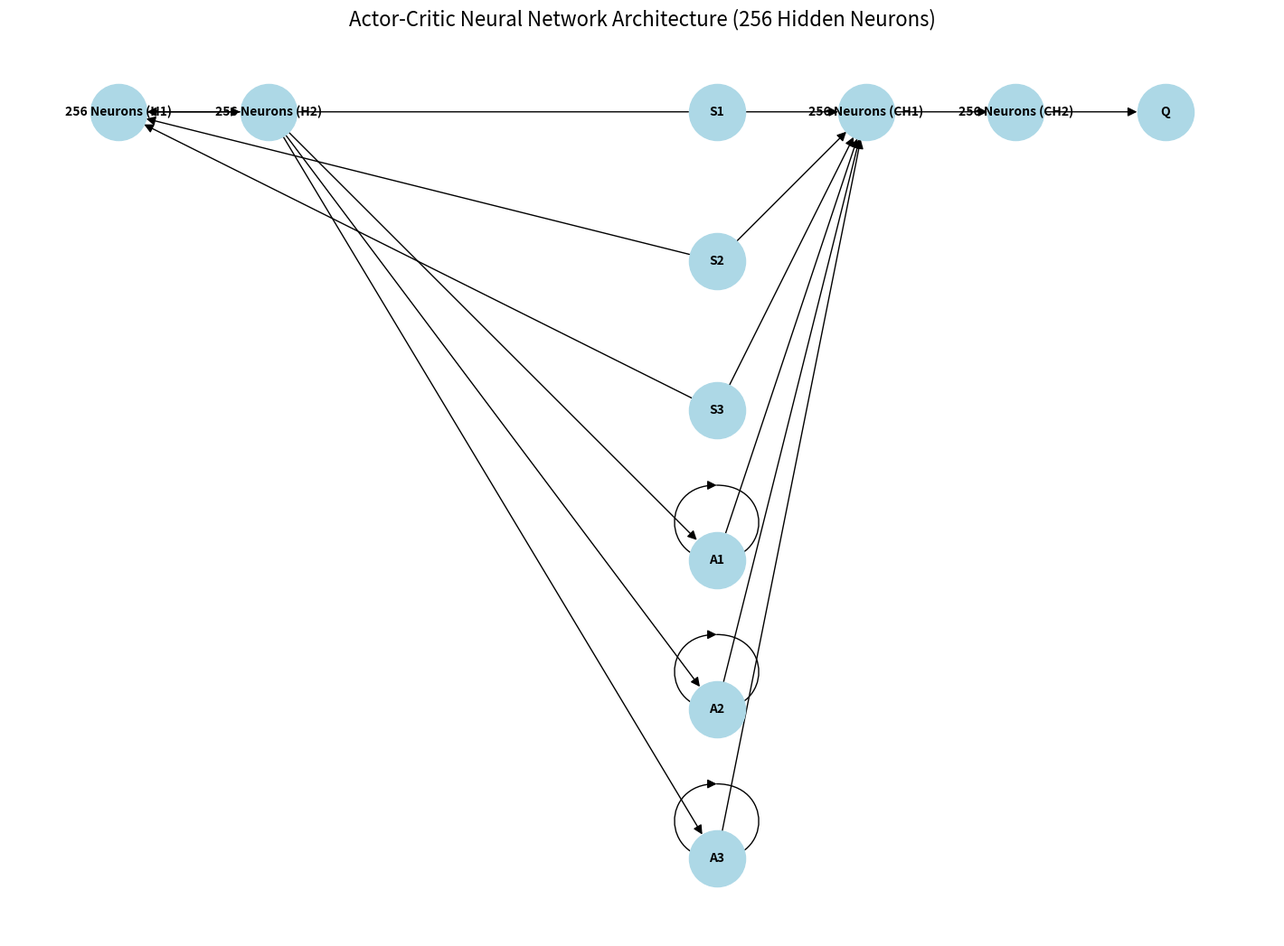

This chart was generated by the following Python code:
import matplotlib.pyplot as plt
import networkx as nx

def draw_actor_critic_network():
    plt.figure(figsize=(14, 10))

    # Define layers for Actor and Critic
    layers = {
        "Actor Input": ["S1", "S2", "S3"],
        "Actor Hidden 1": ["256 Neurons (H1)"],
        "Actor Hidden 2": ["256 Neurons (H2)"],
        "Actor Output": ["A1", "A2", "A3"],
        "Critic Input": ["S1", "S2", "S3", "A1", "A2", "A3"],
        "Critic Hidden 1": ["256 Neurons (CH1)"],
        "Critic Hidden 2": ["256 Neurons (CH2)"],
        "Critic Output": ["Q"]
    }

    # Create a graph
    G = nx.DiGraph()

    # Add nodes for all layers
    for layer_name, nodes in layers.items():
        for node in nodes:
            G.add_node(node, layer=layer_name)

    # Actor connections
    for src in layers["Actor Input"]:
        for dst in layers["Actor Hidden 1"]:
            G.add_edge(src, dst)
    for src in layers["Actor Hidden 1"]:
        for dst in layers["Actor Hidden 2"]:
            G.add_edge(src, dst)
    for src in layers["Actor Hidden 2"]:
        for dst in layers["Actor Output"]:
            G.add_edge(src, dst)

    # Critic connections
    for src in layers["Critic Input"]:
        for dst in layers["Critic Hidden 1"]:
            G.add_edge(src, dst)
    for src in layers["Critic Hidden 1"]:
        for dst in layers["Critic Hidden 2"]:
            G.add_edge(src, dst)
    for src in layers["Critic Hidden 2"]:
        for dst in layers["Critic Output"]:
            G.add_edge(src, dst)

    # Interconnect Actor Output with Critic Input
    for actor_output in layers["Actor Output"]:
        for critic_input in layers["Critic Input"][-3:]:  # Last 3 nodes are actions
            if actor_output == critic_input:
                G.add_edge(actor_output, critic_input)

    # Define node positions (left-to-right layout for clarity)
    pos = {}
    layer_x_positions = {
        "Actor Input": 1,
        "Actor Hidden 1": 2,
        "Actor Hidden 2": 3,
        "Actor Output": 4,
        "Critic Input": 6,
        "Critic Hidden 1": 7,
        "Critic Hidden 2": 8,
        "Critic Output": 9
    }
    for layer_name, x_position in layer_x_positions.items():
        nodes = layers[layer_name]
        y_positions = range(len(nodes))
        for i, node in enumerate(nodes):
            pos[node] = (x_position, -i * 1.5)

    # Draw the graph
    nx.draw(
        G,
        pos,
        with_labels=True,
        node_size=2000,
        node_color="lightblue",
        font_size=10,
        font_weight="bold",
        arrowsize=15,
        edge_color="black"
    )

    # Add labels and title
    plt.title("Actor-Critic Neural Network Architecture (256 Hidden Neurons)", fontsize=16)
    plt.tight_layout()
    plt.savefig("actor_critic_network_updated.png", dpi=300)
    plt.show()

# Call the function to draw the updated network
draw_actor_critic_network()
